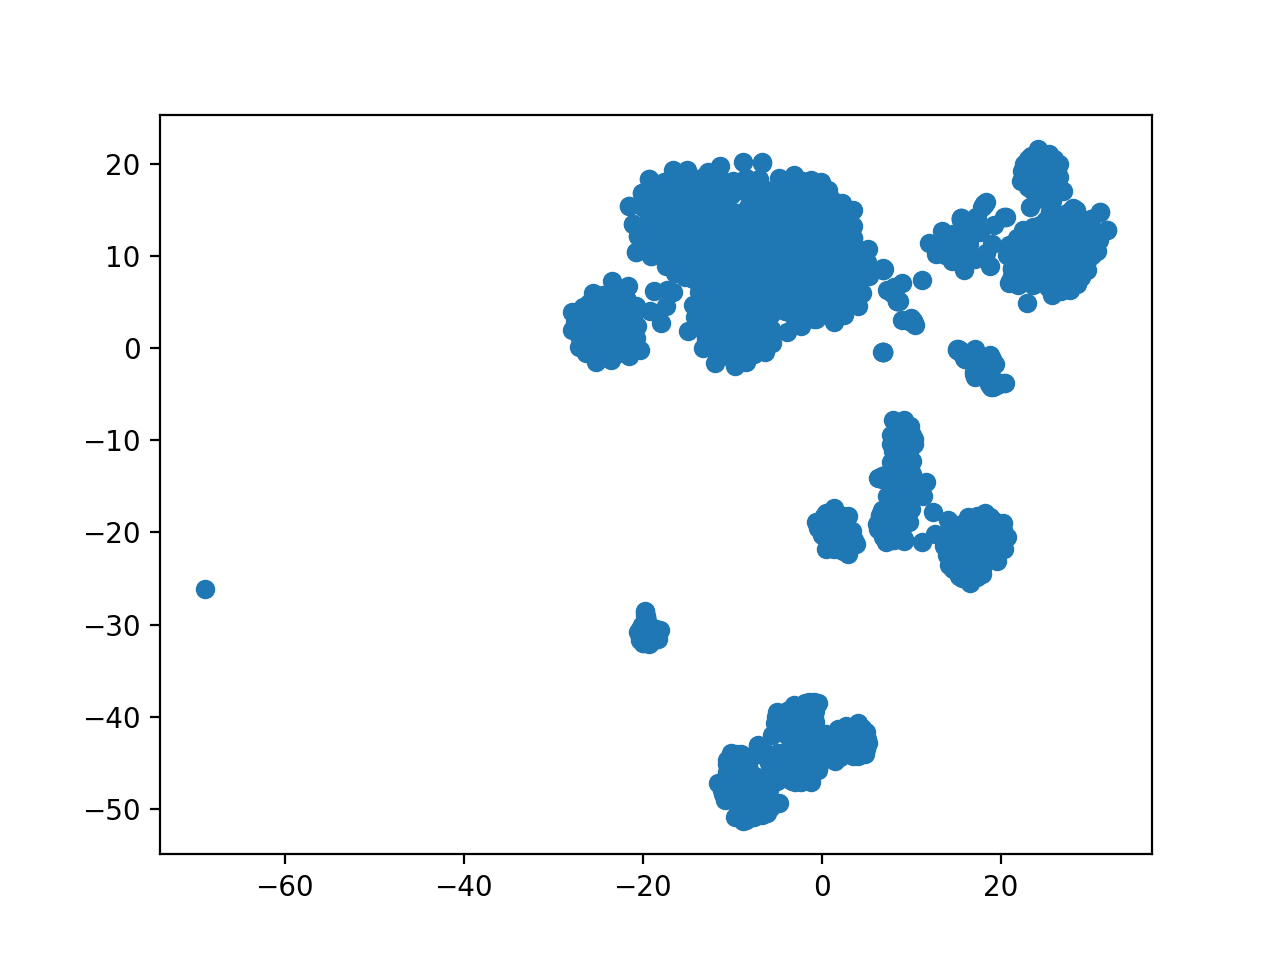

The file beside this chart, header and first rows:
24.381258, 20.343975
14.19, 11.64
-9.241, -45.99
23.55, 9.528
-20.75, 4.636
-19.87, -30.55
-0.4532, -45.81
15.76, -23.67
-24.12, 2.386
29.66, 10.89
-19.34, -31.12
0.3872, 13.42
30.16, 10.89
-10.27, -44.83
-8.365, 2.561
-9.854, -48.66
-16.3, 11.62
16.4, -18.34
-3.576, 4.701
-23.67, 1.666
2.158, 13.47
-10.2, -45.42
-12.15, 3.707
2.74, 7.495
7.71, -19.88
1.388, -17.33
-13.83, 18.35
26.47, 10.82
-0.05971, 16.18
0.6488, 11.06
-9.823, 8.442
-12.6, 16.07
-24, 2.839
-10.13, 1.928
-9.181, 12.39
-14.78, 13.99
-13.54, 14.41
6.149, -19.05
-12.64, 14.81
22.73, 8.522
16.05, -1.205
-1.904, 10.59
30.91, 12.2
-4.997, 14.65
-3.914, 11.97
24.78, 19.13
-24.04, 2.522
-25.03, 2.98
29.15, 11.38
18.12, -2.904
28.91, 11.31
-3.421, -39.81
25.3, 11.68
-18.19, 16.87
-19.2, -31.19
-1.736, 7.948
23.51, 19.25
0.1166, 8.957
1.771, -19.02
16.19, -24.84
24.21, 10.55
... 2,160 more rows
